4-way image classification set "processed_dataset" from GitHub (loukya29/Capstone-A22); label vocabulary: overripe, ripe, rotten, unripe.

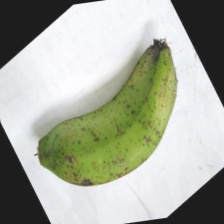
Label: unripe

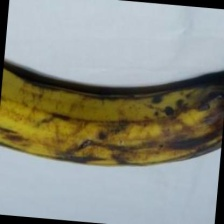
Label: overripe

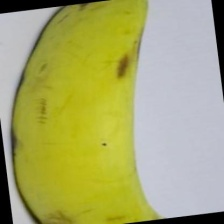
Label: ripe

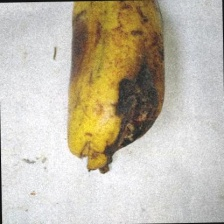
Label: rotten

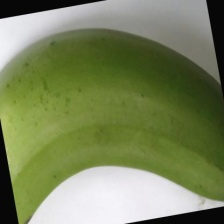
Label: unripe

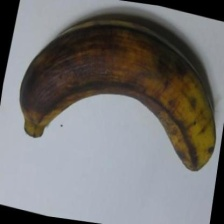
Label: overripe
